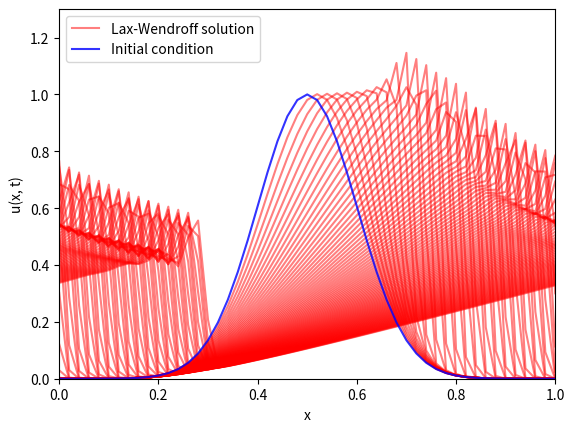
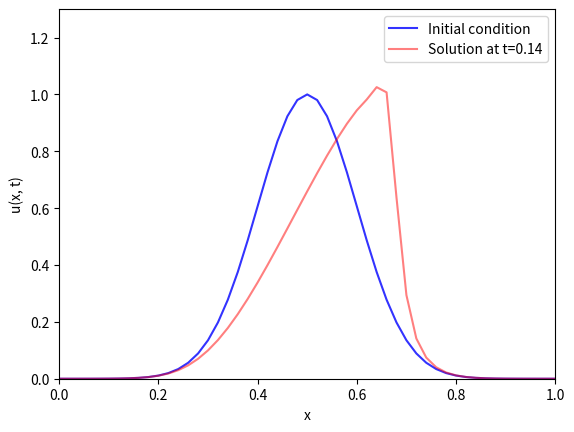

These figures' Python source, in order:
import numpy as np
import matplotlib.pyplot as plt


def I(x):
    # Initial condition (gaussian)
    return np.exp((-(x - 0.5)**2)/(2*0.1**2))


def f(u):
    return (u**2)/2


def LWM(u, i, N):
    # Lax-Wendroff Method, returns u_i value at time-step n+1
    
    # adds periodic boundry conditions
    if i == 0:
        il = N
    else:
        il = i - 1

    if i == N:
        ih = 0
    else:
        ih = i + 1
    
    # implement the Lax-Wendroff finite difference formula
    c = dt/dx
    Ap = (u[i] + u[ih])/2
    Am = (u[i] + u[il])/2
    T1 = -(c/2)*(f(u[ih]) - f(u[il]))
    T2 = ((c**2)/2)*(Ap*(f(u[ih]) - f(u[i])) - Am*(f(u[i]) - f(u[il])))

    return u[i] + T1 + T2



def timestep(u, N):
    # Calculates the function at the next timestep
    funct = []
    for i in range(N+1):
        funct.append(LWM(u, i, N))
    return funct


def multiplot(lines):
    # Plots the solution at many times on the same graph
    fig, ax = plt.subplots()
    
    spacing = 50   # keeps the line spacing the same for all time resolutions
    # Plotting the solutions at many times
    ax.plot(x, times[1], color='r', label='Lax-Wendroff solution', alpha = 0.5)
    for j in range(int((spacing/Nt)*(lines - 2))):
        ax.plot(x, times[int(((Nt/spacing)*j) + 2)], color='r', alpha = 0.5)
    
    # Plotting the initial condition
    ax.plot(x, u, color='b', label='Initial condition', alpha = 0.8)
    plt.xlabel('x')
    plt.ylabel('u(x, t)')
    ax.set_xlim(0, 1)
    ax.set_ylim(0, 1.3)
    
    ax.legend()


def plot_t(t):
    # Plot a graph of the solution at a fixed time with the IC
    fig, ax = plt.subplots()
    ax.plot(x, u, color='b', label='Initial condition', alpha = 0.8)
    ax.plot(x, times[t], color='r', alpha = 0.5, label=f'Solution at t={1/Nt * t}')
    plt.xlabel('x')
    plt.ylabel('u(x, t)')
    ax.set_xlim(0, 1)
    ax.set_ylim(0, 1.3)
        
    ax.legend()
    

N = 50   # The number of points x is calculated at
dx = 1/N   # The number of time points calculated
Nt = 50  # spatial resolution
dt = 1/Nt   # time resolution

max_t = 2

# generating the initial condition u
u = []
for j in range(N+1):
    u.append(I(j/N))

x = np.linspace(0, 1, N+1)

# calculating the function at each timestep and updates u = function for the next step
function = u
j = 0
times = []
while j < max_t*Nt + 1:
    times.append(function)
    function = timestep(function, N)
    j += 1


multiplot(Nt*max_t)
plot_t(7)
